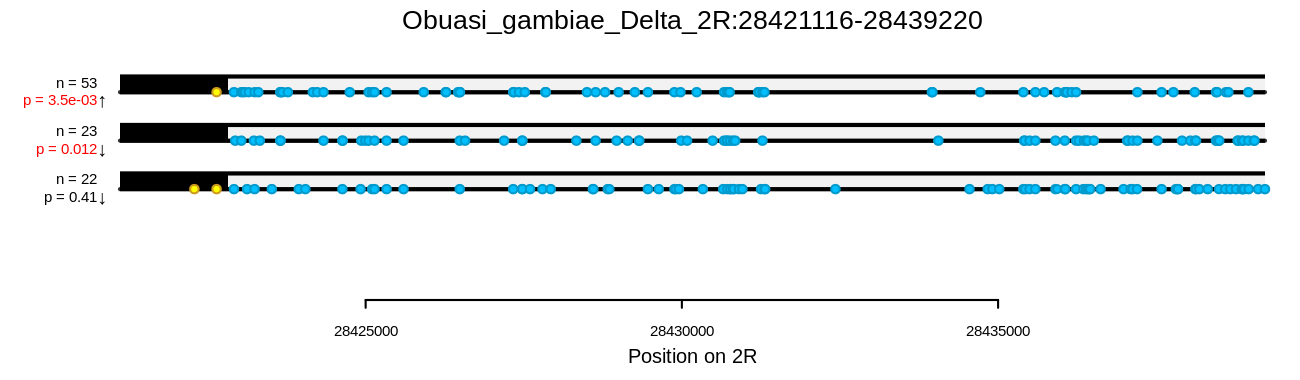

The file beside this chart, header and first rows:
sample_name	phenotype	cluster_1	cluster_2	cluster_3
WA-0168	dead	0	0	0
WA-0169	dead	0	0	1
WA-0171	dead	0	0	1
WA-0174	dead	2	0	0
WA-0175	dead	0	1	0
WA-0176	dead	0	0	0
WA-0179	dead	0	0	0
WA-0186	dead	1	0	0
WA-0187	dead	0	1	0
WA-0195	dead	0	0	1
WA-0196	dead	1	0	0
WA-0199	dead	0	1	0
WA-0200	dead	0	0	1
WA-0203	dead	1	1	0
WA-0204	dead	1	0	0
WA-0207	dead	0	1	0
WA-0211	dead	1	0	0
WA-0212	dead	1	0	0
WA-0215	dead	1	0	0
WA-0218	dead	0	1	1
WA-0219	dead	1	0	1
WA-0220	dead	0	0	0
WA-0221	dead	0	0	1
WA-0222	dead	0	1	0
WA-0223	dead	0	0	1
WA-0227	dead	1	1	0
WA-0228	dead	0	1	0
WA-0229	dead	0	2	0
WA-0234	dead	2	0	0
WA-0235	dead	1	0	1
WA-0236	dead	0	0	1
WA-0237	dead	1	1	0
WA-0239	dead	2	0	0
WA-0242	dead	0	2	0
WA-0243	dead	0	0	0
WA-0244	dead	0	1	0
WA-0245	dead	1	0	0
WA-0246	dead	2	0	0
WA-0247	dead	1	0	1
WA-0249	dead	1	0	0
WA-0251	dead	0	0	2
WA-0252	dead	0	1	0
WA-0253	dead	0	0	1
WA-0255	dead	0	1	0
WA-0256	dead	1	0	0
WA-0257	dead	0	0	1
WA-0258	dead	1	0	0
WA-0259	dead	1	1	0
WA-0260	dead	0	0	1
WA-0261	dead	1	1	0
WA-0262	dead	0	1	0
WA-0269	alive	2	0	0
WA-0270	alive	2	0	0
WA-0274	alive	1	0	1
WA-0282	alive	0	0	0
WA-0287	alive	1	0	0
WA-0288	alive	2	0	0
WA-0289	alive	1	0	0
WA-0290	alive	1	0	0
WA-0291	alive	0	1	1
... 18 more rows
